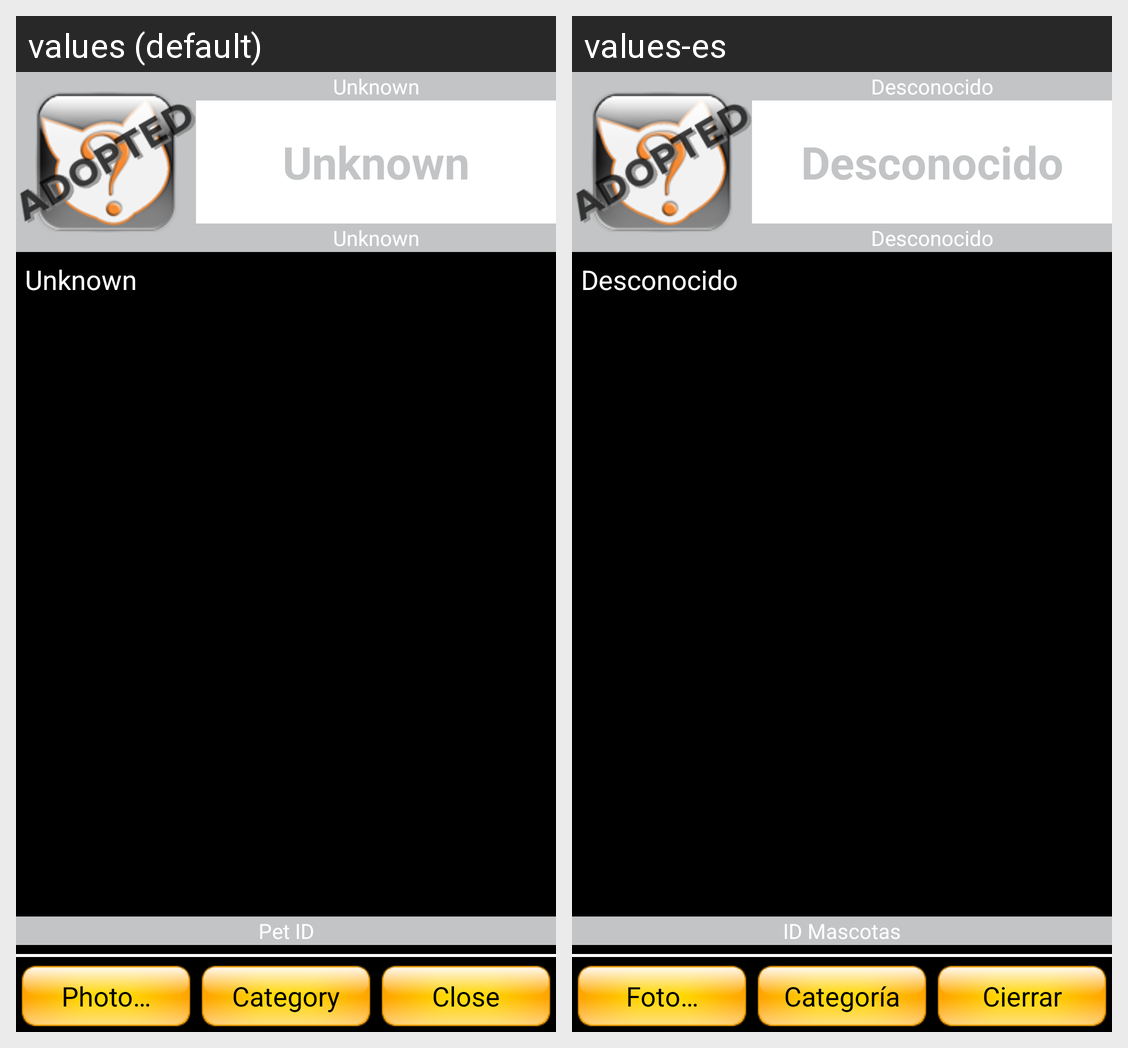

Here is an Android app screen in its default locale and in the app's own translations. Write out the translated-string differences for the strings that appear on this screen.
Android screen res/layout/biography.xml rendered under 2 locales, left to right: values (default), values-es. Device: Nexus 5 (rendered at 1080×1920; each locale shown at half size, 540×960, under a caption strip naming it); theme CATTheme.
Strings drawn on this screen, with the default value and each locale's value (text and hints the layout hard-codes, and strings that could not be matched under every locale, appear in the picture but are not listed):

unknown
  values: Unknown
  values-es: Desconocido

pet_id
  values: Pet ID
  values-es: ID Mascotas

photo
  values: Photo…
  values-es: Foto…

category
  values: Category
  values-es: Categoría

close
  values: Close
  values-es: Cierrar
